The GitHub repository catherinedaou/Classifying-PET-Bottles contains a labelled image folder "Classifying-PET-Bottles" with 6 categories: bottle 1000 ml, bottle 1500 ml, bottle 2000 ml, bottle 250 ml, bottle 330 ml, bottle 500 ml. Examples follow, each with its label.

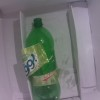
Label: bottle 1000 ml

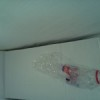
Label: bottle 500 ml

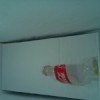
Label: bottle 330 ml

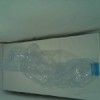
Label: bottle 1500 ml

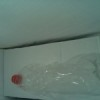
Label: bottle 1500 ml

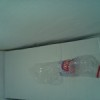
Label: bottle 500 ml
